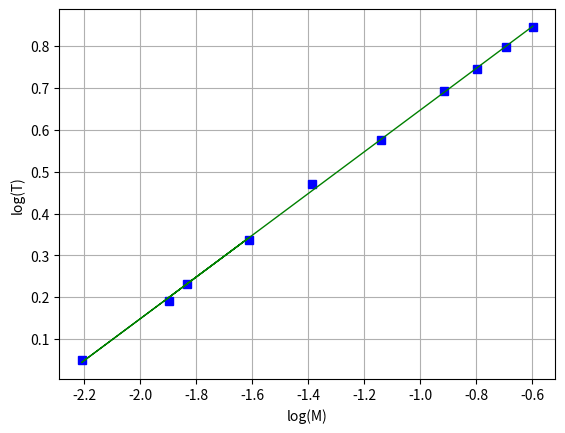

Here is the Python script that generated this plot:
# -*- coding: utf-8 -*-
"""
Created on Tue Mar 21 12:01:23 2023

[redacted]
"""

#%% Importar libraries e diretorio para figuras

import matplotlib.pyplot as plt
import numpy as np
import os

dir_figs = './figures/'
if not os.path.exists(dir_figs): 
    os.mkdir(dir_figs)

#%% Função para regressão linear

def lin_reg(x, y, print_res=0):
    
    if len(x) != len(y):
        raise ValueError('ERROR: x and y must be the same length in lin_reg(x, y)!')
    N = len(x)
    if N < 3:
        raise ValueError('ERROR: N must be higher than 2')
    
    # summations
    s_x = np.sum(x)
    s_y = np.sum(y)
    s_xy = np.sum(x * y)
    s_x2 = np.sum(x ** 2)
    s_y2 = np.sum(y ** 2)
    
    # linear regression parameters
    m = (N * s_xy - s_x * s_y) / (N * s_x2 - s_x ** 2)
    b = (s_x2 * s_y - s_x * s_xy) / (N * s_x2 - s_x ** 2)
    
    # squared correlation coefficient
    r2 = ((N * s_xy - s_x * s_y)**2) / ((N * s_x2 - s_x ** 2)*(N * s_y2 - s_y ** 2))

    # errors
    delta_m = np.abs(m) * np.sqrt((1 / r2 - 1) / (N - 2))
    delta_b = delta_m * np.sqrt(s_x2 / N)
    
    if print_res == 1:    # For printing
        print(f"m = {m}")
        print(f"b = {b}")
        print(f"r² = {r2}")
        print(f"delta_m = {delta_m}")
        print(f"delta_b = {delta_b}")
        
    
    return m, b, r2, delta_m, delta_b

#%% Regressão linear (normal) Método dos mínimos quadrados

massa = np.array([ 0.15, 0.20, 0.16, 0.11, 0.25, 0.32, 0.40, 0.45, 0.50, 0.55 ])  # X
periodo = np.array([ 1.21, 1.40, 1.26, 1.05, 1.60, 1.78, 2.00, 2.11, 2.22, 2.33]) # Y

log_massa = np.log(massa)
log_periodo = np.log(periodo)


plt.plot(log_massa, log_periodo, marker='s', linestyle='none', color='blue')
plt.xlabel('log(M)')
plt.ylabel('log(T)')
plt.grid()


m, b, r2, delta_m, delta_b = lin_reg(log_massa, log_periodo, 1)
log_fit = m*log_massa + b

plt.plot(log_massa, log_fit,'g', linewidth=1)


#%% Gravar em PNG 


plt.savefig(dir_figs+'1-b).png') # Save the graph in png

plt.show() 

# Abrir um separador com o grafico
# Tools > Preferences > IPython console > Graphics > Graphics Backend > Backend: Automatic
